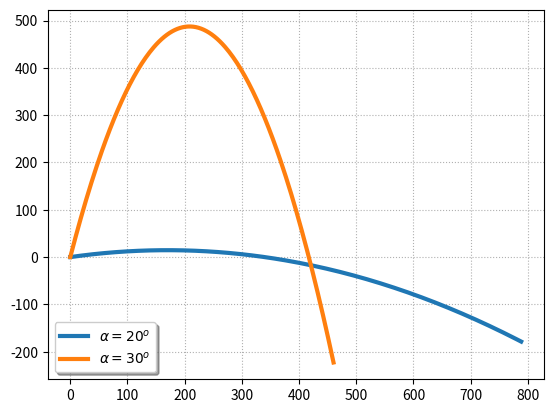

Python code for this plot:
# -*- coding: utf-8 -*-
"""
@author: Xavier Pessoles
"""

import numpy as np
import matplotlib.pyplot as plt
from math import pi
v0 = 360000/3600 # 360 km/h record de Joe Miller
xT = 400
yT = -10
g = 9.81
m = 45.93/1000
dT = 108./1000. #diametre trou
db = 42.67/1000. #diametre balle
def tir_parabolique1():
    # Reseau de courbe en tir parabolique
    t = np.linspace(0,8,200)
    #alpha = 20*2*pi/360
    alpha=0.17
    plt.plot(v0*np.cos(alpha)*t,
         -0.5*g*t*t+v0*np.sin(alpha)*t
      ,label="$\\alpha = 20^o$",linewidth=3)
    #alpha = 30*2*pi/360
    alpha=1.36
    t = np.linspace(0,22,200)
    plt.plot(v0*np.cos(alpha)*t,
         -0.5*g*t*t+v0*np.sin(alpha)*t
      ,label="$\\alpha = 30^o$",linewidth=3)
    alpha = 40*2*pi/360
    t = np.linspace(0,14,200)
    """plt.plot(v0*np.cos(alpha)*t,
         -0.5*g*t*t+v0*np.sin(alpha)*t
      ,label="$\\alpha = 40^o$",linewidth=3)
"""
    
    plt.grid(True, which="both", linestyle="dotted")
    plt.legend(loc='lower left', fancybox=True, shadow=True, prop=dict(size=10))
    #plt.xlabel("Temps en $s$")
    #plt.ylabel("Position en $m$")
    #plt.axis([0,xf,-1.2,1.2])
    plt.show()

def courbe_alpha():
    # courbe donnant l'équation a resoudre
    t = np.linspace(0,1.4,200)
    plt.plot(t,
         yT+0.5*g*((xT*xT)/(v0*v0*np.cos(t)*np.cos(t)))-xT*np.tan(t)
      ,label="$f(\\alpha)$ - Trou à 400 m avec un surpolomb de 10 m",linewidth=3)
    plt.grid(True, which="both", linestyle="dotted")
    plt.legend(loc='lower left', fancybox=True, shadow=True, prop=dict(size=10))
    #plt.xlabel("Temps en $s$")
    #plt.ylabel("Position en $m$")
    #plt.axis([0,xf,-1.2,1.2])
    plt.show()


def tir_parabolique(alpha):
    # tir pour un aplha donne
    t = np.linspace(0,4.2,200)
    plt.plot(v0*np.cos(alpha)*t,
         -0.5*g*t*t+v0*np.sin(alpha)*t
      ,label="$\\alpha = 20^o$",linewidth=3)
    
    
    plt.grid(True, which="both", linestyle="dotted")
    plt.legend(loc='lower left', fancybox=True, shadow=True, prop=dict(size=10))
    #plt.xlabel("Temps en $s$")
    #plt.ylabel("Position en $m$")
    #plt.axis([0,xf,-1.2,1.2])
    plt.show()

def fonc(t):
    return yT+0.5*g*((xT*xT)/(v0*v0*np.cos(t)*np.cos(t)))-xT*np.tan(t)

def dichotomie(a,b,epsilon):
    assert fonc(a) * fonc(b) <= 0 and epsilon > 0
    g, d = a, b
    fg, fd = fonc(g), fonc(d)
    i=0
    while (d - g) > 2 * epsilon:
        #print(i)
        i=i+1
        m = (g + d) / 2.
        fm = fonc(m)
        if fg * fm <= 0:
            d, fd = m, fm
        else:
            g, fg = m, fm
    return (g+d)/2,i

def courbe_erreur():
    tt=[]
    tab_op =[]
    for i in range(0,1000) :
        t = 0.000000000001+i*(0.0000001-0.000000000001)/1000
        res,op = dichotomie(0.000000000001,1.,t)
        tt.append(t)
        tab_op.append(op)

    plt.plot(tt,tab_op,label="$Nb op$",linewidth=3)
    plt.grid(True, which="both", linestyle="dotted")
    plt.legend(loc='lower left', fancybox=True, shadow=True, prop=dict(size=10))
    #plt.xlabel("Temps en $s$")
    #plt.ylabel("Position en $m$")
    #plt.axis([0,xf,-1.2,1.2])
    plt.show()
#courbe_erreur()
#tir_parabolique(1.3)
#courbe_alpha()
tir_parabolique1()
#res = dichotomie(0.0000000001,1.,0.01)[0]*180/pi
#print(res)
#tir_parabolique(dichotomie(0.0000000001,1.,0.01)[0])
